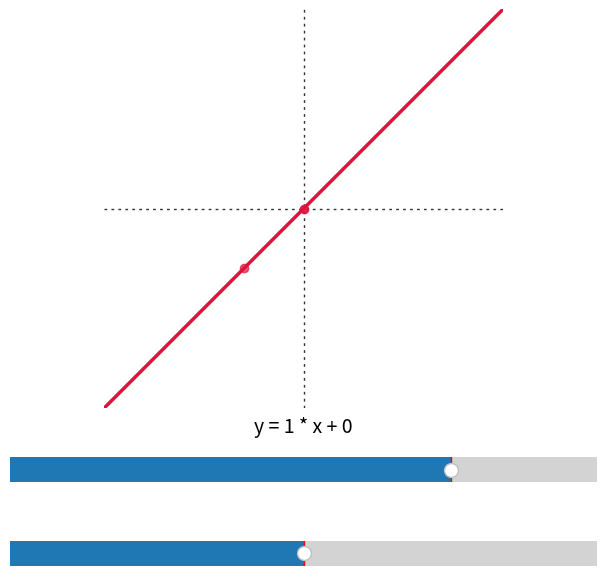

This chart was generated by the following Python code:

import numpy as np
import matplotlib as mpl
import matplotlib.pyplot as plt
from matplotlib.widgets import Slider

mpl.rcParams.update({
    "figure.facecolor": "white",
    "axes.facecolor": "white",
    "axes.edgecolor": "black",
    "axes.grid": False,
    "axes.spines.left": False,
    "axes.spines.right": False,
    "axes.spines.top": False,
    "axes.spines.bottom": False,
    "xtick.color": "black",
    "ytick.color": "black",
    "toolbar": "none",
})

fig = plt.figure(figsize=(6.6, 6.8))
gs = fig.add_gridspec(nrows=8, ncols=1, height_ratios=[6, 0.15, 0.75, 0.1, 0.75, 0.15, 0.1, 0.1])

ax = fig.add_subplot(gs[0])
ax.set_navigate(False)

XMAX = 10
ax.set_xlim(-XMAX, XMAX)
ax.set_ylim(-XMAX, XMAX)
ax.set_aspect("equal", adjustable="box")
ax.set_xticks([]); ax.set_yticks([])

ax.axhline(0, color="black", lw=1.0, ls=(0, (2, 3)), alpha=0.8)
ax.axvline(0, color="black", lw=1.0, ls=(0, (2, 3)), alpha=0.8)


a0, b0 = 1.0, 0.0
x = np.linspace(-XMAX, XMAX, 800)
(line,) = ax.plot(x, a0 * x + b0, lw=2.5, color="crimson")
p_intercept = ax.plot(0, b0, "o", ms=6, color="crimson", alpha=0.9)[0]
p_sample    = ax.plot(-3, a0 * (-3) + b0, "o", ms=6, color="crimson", alpha=0.7)[0]

A_ANCHORS = np.array([-5.0, -1.0, 0.0, 1.0, 5.0])
U_ANCHORS = np.array([0.0, 0.25, 0.5, 0.75, 1.0])

def ui_to_a(u):
    i = np.searchsorted(U_ANCHORS, u, side="right") - 1
    i = int(np.clip(i, 0, len(U_ANCHORS) - 2))
    u0, u1 = U_ANCHORS[i], U_ANCHORS[i + 1]
    v0, v1 = A_ANCHORS[i], A_ANCHORS[i + 1]
    t = 0.0 if u1 == u0 else (u - u0) / (u1 - u0)
    return v0 + t * (v1 - v0)

def a_to_ui(a):
    j = np.searchsorted(A_ANCHORS, a, side="right") - 1
    j = int(np.clip(j, 0, len(A_ANCHORS) - 2))
    v0, v1 = A_ANCHORS[j], A_ANCHORS[j + 1]
    u0, u1 = U_ANCHORS[j], U_ANCHORS[j + 1]
    t = 0.0 if v1 == v0 else (a - v0) / (v1 - v0)
    return u0 + t * (u1 - u0)

ax_a = fig.add_subplot(gs[2])
ax_b = fig.add_subplot(gs[4])

for ax_s in (ax_a, ax_b):
    ax_s.set_xticks([])
    ax_s.set_yticks([])

slope_slider = Slider(ax=ax_a, label="", valmin=0.0, valmax=1.0, valinit=a_to_ui(a0), valstep=0.001)
interc_slider = Slider(ax=ax_b, label="", valmin=-5, valmax=5, valinit=b0, valstep=0.01)

slope_slider.label.set_visible(False)
interc_slider.label.set_visible(False)
slope_slider.valtext.set_visible(False)
interc_slider.valtext.set_visible(False)

ax_formula = fig.add_subplot(gs[1])
ax_formula.set_navigate(False)
ax_formula.axis("off")
formula_text = ax_formula.text(
    0.5, 0.5, "", ha="center", va="center", fontsize=14, color="black", transform=ax_formula.transAxes
)

def update(_):
    a = ui_to_a(slope_slider.val)
    b = interc_slider.val

    line.set_ydata(a * x + b)
    p_intercept.set_data([0], [b])
    p_sample.set_data([-3], [a * (-3) + b])

    formula_text.set_text(f"y = {a:.3g} * x + {b:.3g}")

    fig.canvas.draw_idle()

update(None)

slope_slider.on_changed(update)
interc_slider.on_changed(update)

fig.subplots_adjust(left=0.08, right=0.97, top=0.98, bottom=0.05)
try:
    fig.canvas.toolbar_visible = False
except Exception:
    pass

plt.show()
